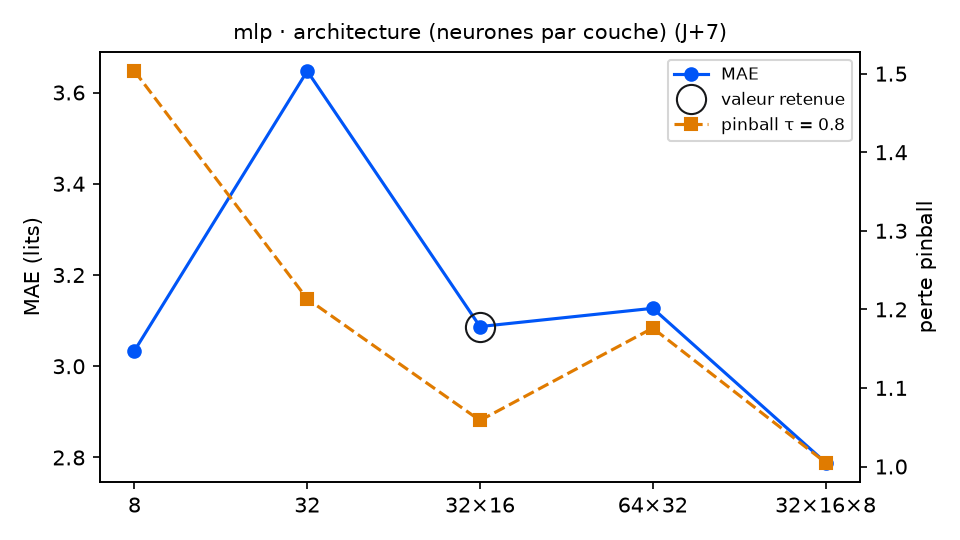

Data behind this chart, as committed beside it:
variante; MAE; RMSE; biais; pinball τ=0.8; couverture 90 %; temps (s); DM p (pinball τ=0.8); p Holm; vs choix retenu
couches = 8; 3.034; 3.698; -1.536; 1.503; 66.7; 0.8; 0.0073; 0.0292; moins bon
couches = 32; 3.647; 4.292; -1.999; 1.213; 80.8; 0.8; 0.1078; 0.2826; équivalent
couches = 32×16 (retenu); 3.087; 3.692; -1.262; 1.059; 79.1; 1.1; ; ; — choix retenu
couches = 64×32; 3.127; 3.69; -1.606; 1.176; 89.3; 1.2; 0.0942; 0.2826; équivalent
couches = 32×16×8; 2.789; 3.336; -0.88; 1.005; 78.5; 1.4; 0.2704; 0.2826; équivalent
